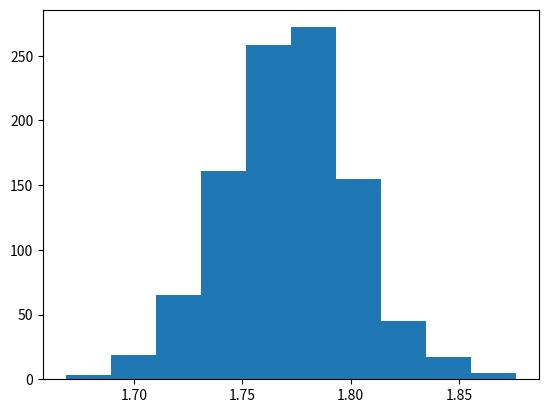

Write Python code to recreate this figure.
import random
import math
import numpy as np
import scipy.stats as stats
import matplotlib.pyplot as plt

a = 1
b = 0
N  = 1000
result = 0
law = 0
final_result = []

def func(X):
    k1 = -((1-X)/X)*((1-X)/X)
    k2 = math.exp(k1)*(X-1)
    k3 = k2/(X*X*X)
    return k3

for i in range(N):
    total_samples = np.zeros(N)
    law = 0
    for i in range (len(total_samples)):
        total_samples[i] = random.uniform(a,b)
 
    for i in range(N):
        law = law + func(total_samples[i])

    result = (b-a)*(law/N)
    final_result.append(math.sqrt(2*math.pi*result))

fig = plt.figure()
plt.hist(final_result)
plt.show()